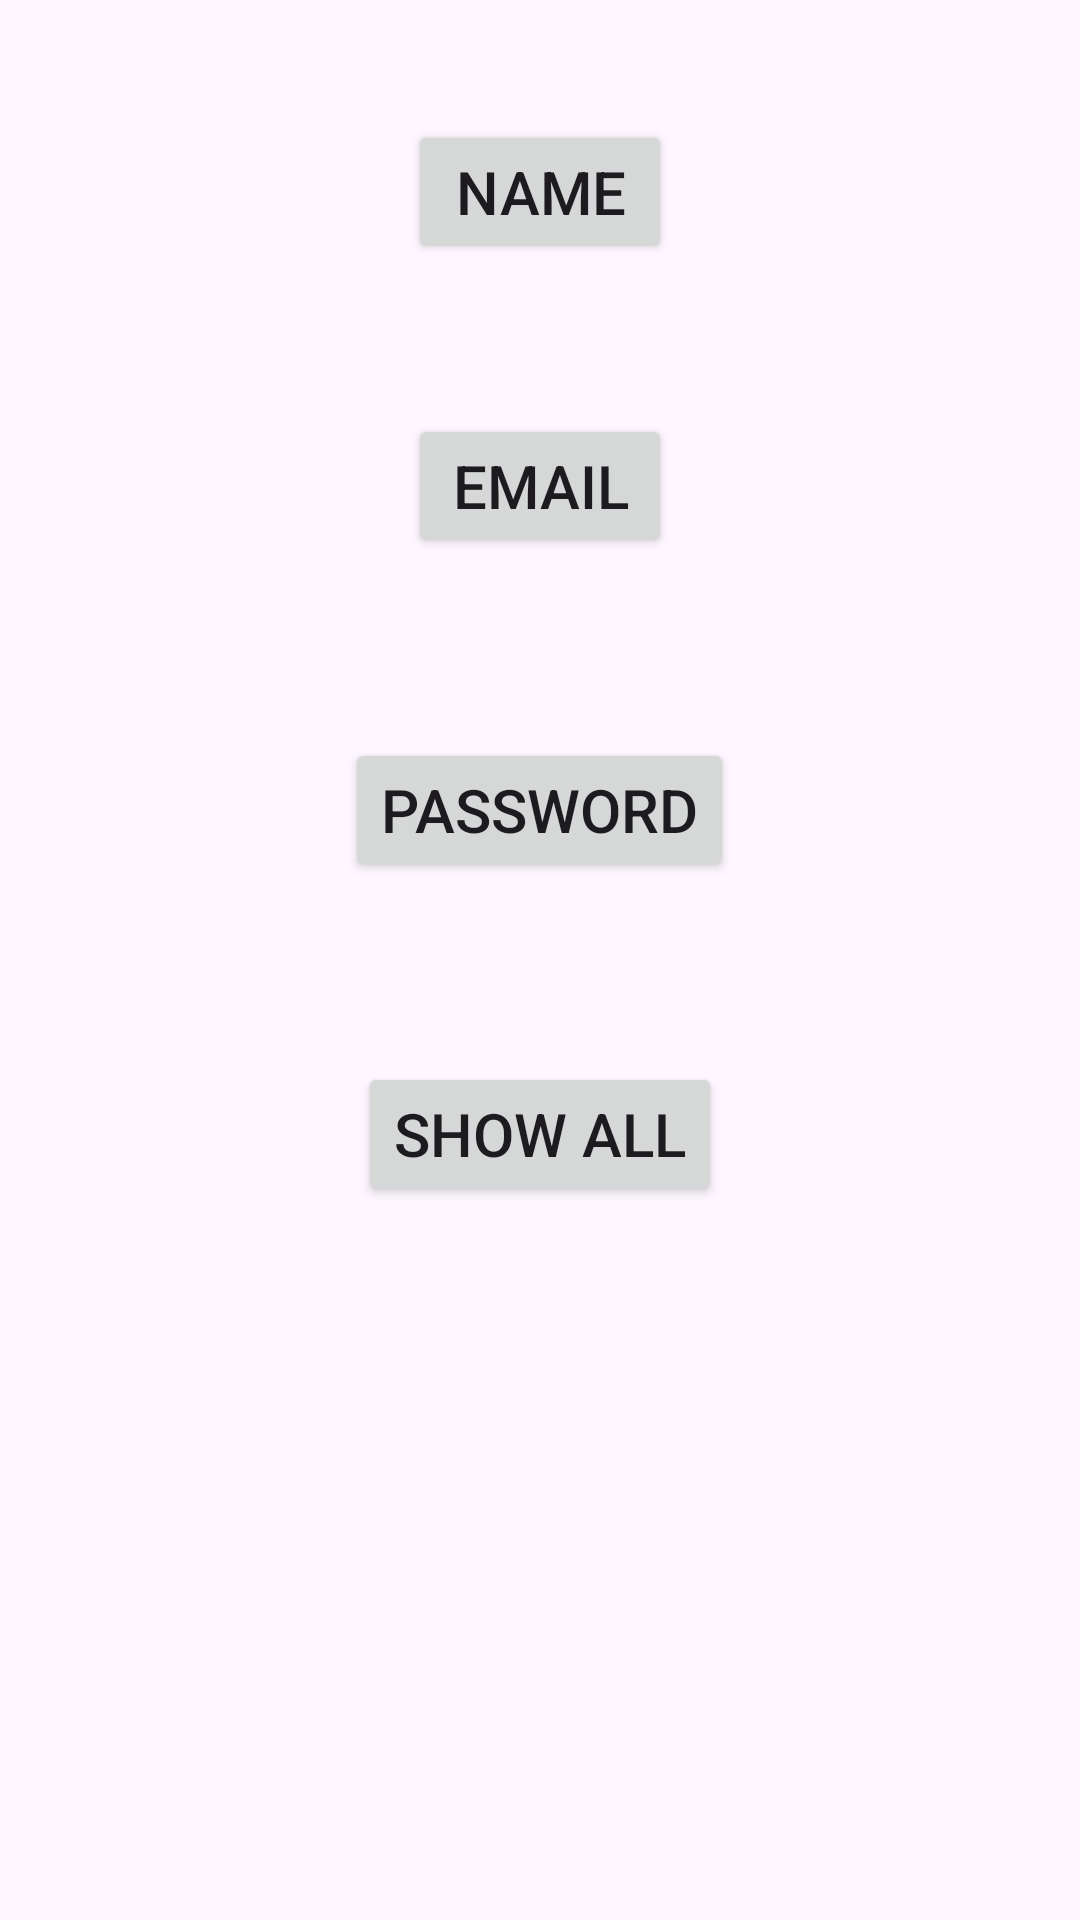

Android layout source for this screen:
<!-- AndroidManifest.xml: application theme Theme.LogReg -->
<!-- res/layout/fragment_home.xml -->
<?xml version="1.0" encoding="utf-8"?>
<RelativeLayout xmlns:android="http://schemas.android.com/apk/res/android"
    xmlns:tools="http://schemas.android.com/tools"
    android:layout_width="match_parent"
    android:layout_height="match_parent"
    tools:context=".FragmentHome">


    <Button
        android:id="@+id/btnHomeName"
        android:layout_width="wrap_content"
        android:layout_height="wrap_content"
        android:text="Name"
        android:textSize="20sp"
        android:layout_marginTop="40dp"
        android:layout_marginBottom="20dp"
       android:layout_centerHorizontal="true"
        />

    <Button
        android:id="@+id/btnHomeEmail"
        android:layout_width="wrap_content"
        android:layout_height="wrap_content"
        android:text="Email"
        android:textSize="20sp"
        android:layout_margin="30dp"
        android:layout_below="@id/btnHomeName"
        android:layout_centerHorizontal="true"
        />

    <Button
        android:id="@+id/btnHomePass"
        android:layout_width="wrap_content"
        android:layout_height="wrap_content"
        android:text="Password"
        android:textSize="20sp"
        android:layout_margin="30dp"
        android:layout_below="@id/btnHomeEmail"
        android:layout_centerHorizontal="true"
        />


    <Button
        android:id="@+id/btnHomeShowAll"
        android:layout_width="wrap_content"
        android:layout_height="wrap_content"
        android:text="Show All"
        android:textSize="20sp"
        android:layout_margin="30dp"
        android:layout_below="@id/btnHomePass"
        android:layout_centerHorizontal="true"
        />



</RelativeLayout>
<!-- resources referenced by this layout -->
<resources>
  <style name="Theme.LogReg" parent="Base.Theme.LogReg" />
  <style name="Base.Theme.LogReg" parent="Theme.Material3.DayNight.NoActionBar">
          
          
      </style>
</resources>
